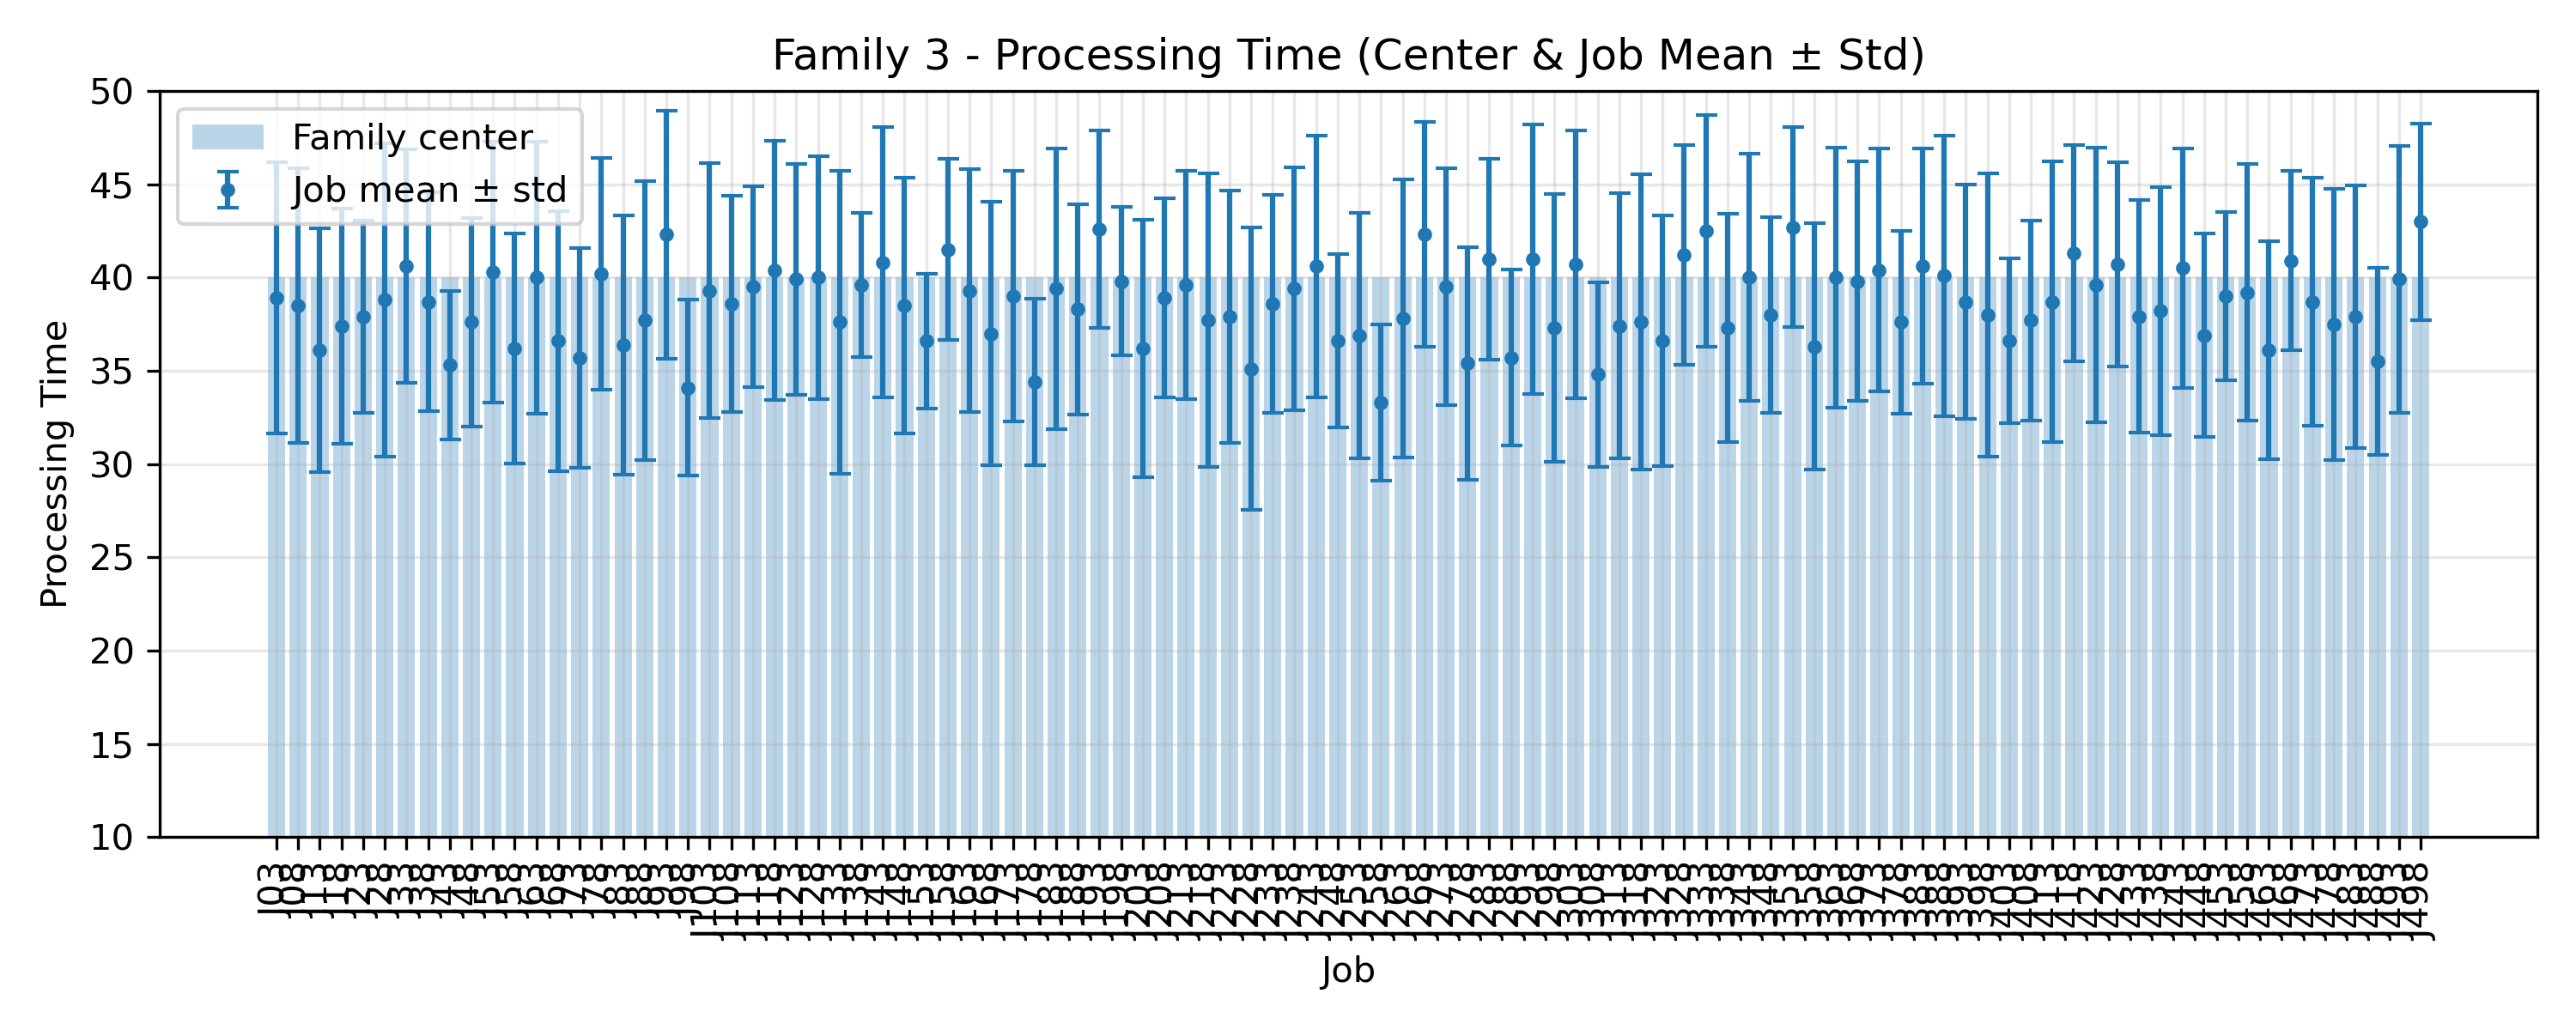

The data file committed next to this chart (first rows):
JobIndex, JobCode, MeanProcessingTime, StdProcessingTime, FamilyCenter
3, J03, 38.9, 7.273, 40.0
8, J08, 38.5, 7.379, 40.0
13, J13, 36.1, 6.549, 40.0
18, J18, 37.4, 6.312, 40.0
23, J23, 37.9, 5.147, 40.0
28, J28, 38.8, 8.412, 40.0
33, J33, 40.6, 6.264, 40.0
38, J38, 38.7, 5.883, 40.0
43, J43, 35.3, 3.976, 40.0
48, J48, 37.6, 5.589, 40.0
53, J53, 40.3, 7.001, 40.0
58, J58, 36.2, 6.177, 40.0
63, J63, 40.0, 7.308, 40.0
68, J68, 36.6, 6.974, 40.0
73, J73, 35.7, 5.9, 40.0
78, J78, 40.2, 6.226, 40.0
83, J83, 36.4, 6.946, 40.0
88, J88, 37.7, 7.471, 40.0
93, J93, 42.3, 6.634, 40.0
98, J98, 34.1, 4.7, 40.0
103, J103, 39.3, 6.827, 40.0
108, J108, 38.6, 5.8, 40.0
113, J113, 39.5, 5.371, 40.0
118, J118, 40.4, 6.946, 40.0
123, J123, 39.9, 6.204, 40.0
128, J128, 40.0, 6.512, 40.0
133, J133, 37.6, 8.102, 40.0
138, J138, 39.6, 3.852, 40.0
143, J143, 40.8, 7.25, 40.0
148, J148, 38.5, 6.845, 40.0
153, J153, 36.6, 3.611, 40.0
158, J158, 41.5, 4.843, 40.0
163, J163, 39.3, 6.497, 40.0
168, J168, 37.0, 7.043, 40.0
173, J173, 39.0, 6.738, 40.0
178, J178, 34.4, 4.454, 40.0
183, J183, 39.4, 7.526, 40.0
188, J188, 38.3, 5.64, 40.0
193, J193, 42.6, 5.295, 40.0
198, J198, 39.8, 3.97, 40.0
203, J203, 36.2, 6.896, 40.0
208, J208, 38.9, 5.338, 40.0
213, J213, 39.6, 6.135, 40.0
218, J218, 37.7, 7.875, 40.0
223, J223, 37.9, 6.774, 40.0
228, J228, 35.1, 7.569, 40.0
233, J233, 38.6, 5.851, 40.0
238, J238, 39.4, 6.499, 40.0
243, J243, 40.6, 7.017, 40.0
248, J248, 36.6, 4.652, 40.0
253, J253, 36.9, 6.58, 40.0
258, J258, 33.3, 4.196, 40.0
263, J263, 37.8, 7.467, 40.0
268, J268, 42.3, 6.034, 40.0
273, J273, 39.5, 6.344, 40.0
278, J278, 35.4, 6.232, 40.0
283, J283, 41.0, 5.385, 40.0
288, J288, 35.7, 4.713, 40.0
293, J293, 41.0, 7.225, 40.0
298, J298, 37.3, 7.17, 40.0
... 40 more rows
